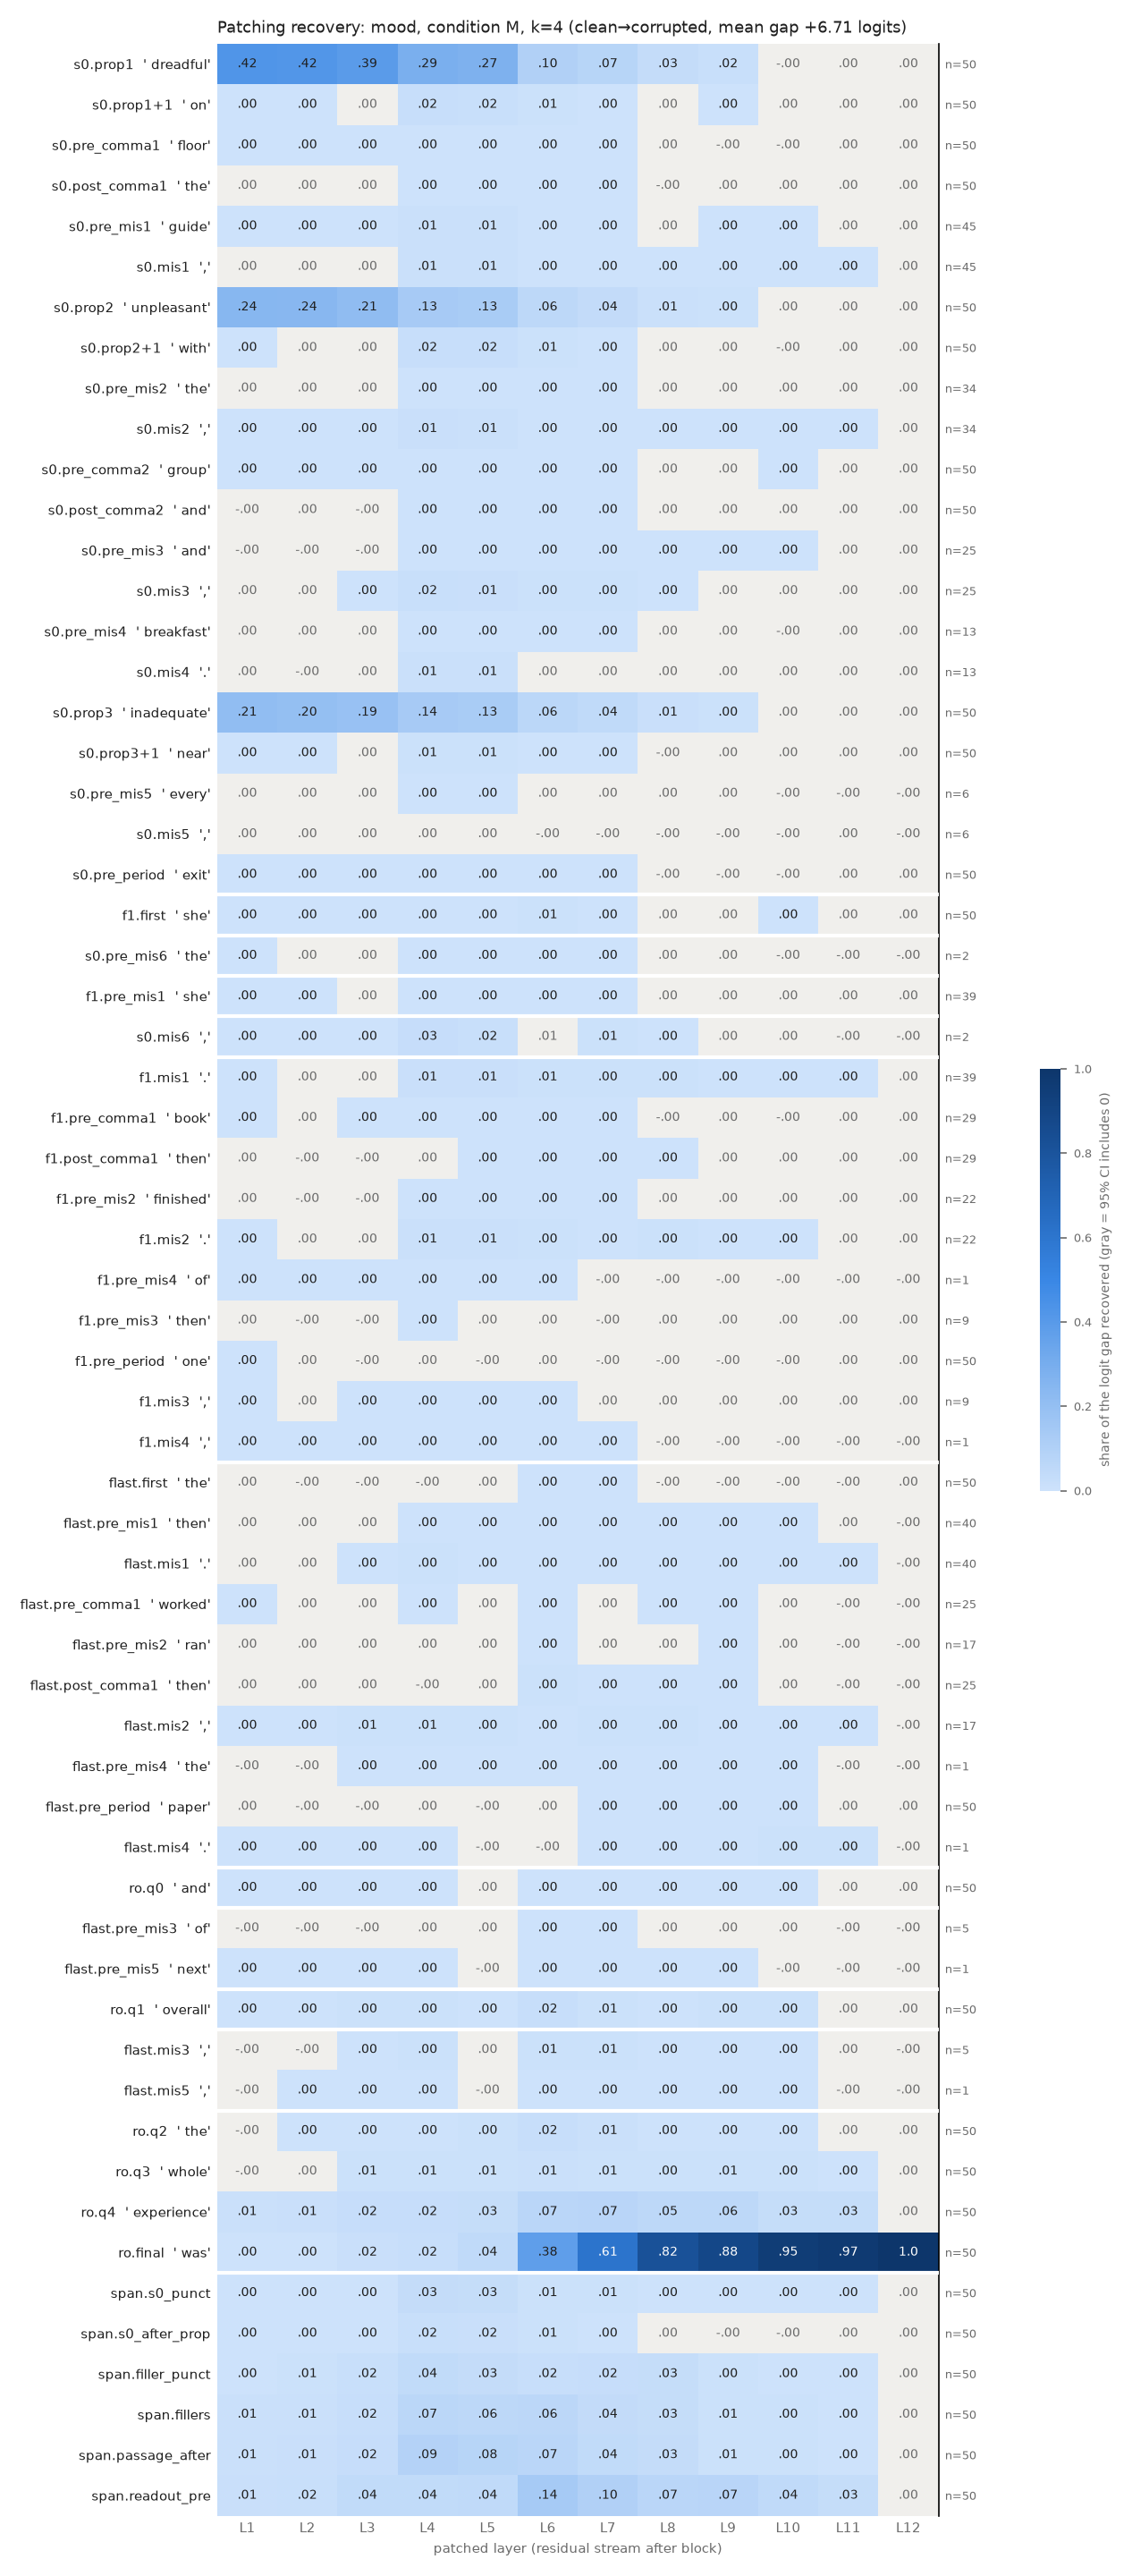

The file beside this chart, header and first rows:
row, example, layer, recovery, ci_lo, ci_hi, n_pairs
s0.prop1, dreadful, 1, 0.4244, 0.3826, 0.4654, 50
s0.prop1, dreadful, 2, 0.4191, 0.3783, 0.4601, 50
s0.prop1, dreadful, 3, 0.3907, 0.3506, 0.4321, 50
s0.prop1, dreadful, 4, 0.2865, 0.2484, 0.3274, 50
s0.prop1, dreadful, 5, 0.2743, 0.2378, 0.3141, 50
s0.prop1, dreadful, 6, 0.1004, 0.08466, 0.1175, 50
s0.prop1, dreadful, 7, 0.07481, 0.06115, 0.08996, 50
s0.prop1, dreadful, 8, 0.03138, 0.02168, 0.04216, 50
s0.prop1, dreadful, 9, 0.01815, 0.01169, 0.02497, 50
s0.prop1, dreadful, 10, -3.2455544868443916e-05, -0.0002895, 0.0002563, 50
s0.prop1, dreadful, 11, 2.449367858220859e-06, -5.404617351965934e-06, 1.058471235720101e-05, 50
s0.prop1, dreadful, 12, 2.443684870150741e-06, -5.404617351965934e-06, 1.0570063342617229e-05, 50
s0.prop1+1, on, 1, 0.0007179, 1.792566674747841e-06, 0.001538, 50
s0.prop1+1, on, 2, 0.001649, 0.0006285, 0.002771, 50
s0.prop1+1, on, 3, 0.001387, -0.0003044, 0.003139, 50
s0.prop1+1, on, 4, 0.0209, 0.01686, 0.02504, 50
s0.prop1+1, on, 5, 0.01759, 0.01377, 0.02155, 50
s0.prop1+1, on, 6, 0.005991, 0.003723, 0.008189, 50
s0.prop1+1, on, 7, 0.001502, 0.0008783, 0.002138, 50
s0.prop1+1, on, 8, 2.8494502183571666e-05, -0.0003201, 0.0003887, 50
s0.prop1+1, on, 9, 3.4052464516147076e-05, 2.899285949807225e-06, 7.530478692641586e-05, 50
s0.prop1+1, on, 10, 1.4764403006166571e-05, -1.1850661086470175e-05, 4.628133227428871e-05, 50
s0.prop1+1, on, 11, 2.494831762781803e-06, -5.495805839129063e-06, 1.0493236570486836e-05, 50
s0.prop1+1, on, 12, 2.443684870150741e-06, -5.647621007771856e-06, 1.0411604849549834e-05, 50
s0.pre_comma1, floor, 1, 0.0008298, 0.0004806, 0.001241, 50
s0.pre_comma1, floor, 2, 0.00151, 0.001013, 0.002091, 50
s0.pre_comma1, floor, 3, 0.0009991, 0.0005533, 0.001487, 50
s0.pre_comma1, floor, 4, 0.002334, 0.001807, 0.0029, 50
s0.pre_comma1, floor, 5, 0.002272, 0.001696, 0.002882, 50
s0.pre_comma1, floor, 6, 0.001232, 0.0009455, 0.001536, 50
s0.pre_comma1, floor, 7, 0.0008643, 0.0006445, 0.001096, 50
s0.pre_comma1, floor, 8, 9.661079719200606e-08, -7.834940607480032e-05, 5.973032906555836e-05, 50
s0.pre_comma1, floor, 9, -1.1769468293214384e-05, -7.668012336088106e-05, 3.855416777046441e-05, 50
s0.pre_comma1, floor, 10, -8.013013178866384e-06, -2.5435008100274994e-05, 5.469732883872451e-06, 50
s0.pre_comma1, floor, 11, 2.443684870150741e-06, -5.080939989303817e-06, 1.0881391176139626e-05, 50
s0.pre_comma1, floor, 12, 2.443684870150741e-06, -5.080939989303817e-06, 1.0881391176139626e-05, 50
s0.post_comma1, the, 1, 4.49524356346334e-05, -3.4189070450287904e-05, 0.0001287, 50
s0.post_comma1, the, 2, 0.0001602, -3.506637944125712e-06, 0.0003114, 50
s0.post_comma1, the, 3, 0.0003802, -2.8984080913875652e-05, 0.0007915, 50
s0.post_comma1, the, 4, 0.002672, 0.00201, 0.003386, 50
s0.post_comma1, the, 5, 0.002518, 0.001818, 0.003294, 50
s0.post_comma1, the, 6, 0.001458, 0.0009476, 0.001991, 50
s0.post_comma1, the, 7, 0.0002868, 0.0001834, 0.0004068, 50
s0.post_comma1, the, 8, -3.881480851890596e-06, -7.439227728411056e-05, 6.555614911832903e-05, 50
s0.post_comma1, the, 9, 1.6259028868607606e-05, -2.4986414629900266e-05, 6.161137156317502e-05, 50
s0.post_comma1, the, 10, 3.668368799261171e-05, -2.0548810028410047e-05, 0.0001177, 50
s0.post_comma1, the, 11, 4.1150516615724454e-05, -3.1857008369565966e-06, 0.000124, 50
s0.post_comma1, the, 12, 2.443684870150741e-06, -4.848215605787179e-06, 1.087973127804659e-05, 50
s0.pre_mis1, guide, 1, 0.0005343, 1.634758275695299e-05, 0.001146, 45
s0.pre_mis1, guide, 2, 0.0009441, 0.0002853, 0.001757, 45
s0.pre_mis1, guide, 3, 0.001316, 8.073641782307535e-05, 0.002812, 45
s0.pre_mis1, guide, 4, 0.009546, 0.006209, 0.01341, 45
s0.pre_mis1, guide, 5, 0.007883, 0.005092, 0.0109, 45
s0.pre_mis1, guide, 6, 0.002631, 0.00134, 0.004144, 45
s0.pre_mis1, guide, 7, 0.0007583, 0.0004171, 0.001135, 45
s0.pre_mis1, guide, 8, 5.850405907707785e-05, -0.0001931, 0.0003378, 45
s0.pre_mis1, guide, 9, 9.242948978449578e-05, 4.854658291828572e-05, 0.0001461, 45
s0.pre_mis1, guide, 10, 4.2529524172546004e-05, 2.029317274454683e-05, 6.747195037719544e-05, 45
s0.pre_mis1, guide, 11, 9.18944876304827e-07, -6.385489581711187e-06, 9.00820559281335e-06, 45
s0.pre_mis1, guide, 12, 8.685917323977133e-07, -6.502488444966049e-06, 8.972302152986325e-06, 45
... 672 more rows
